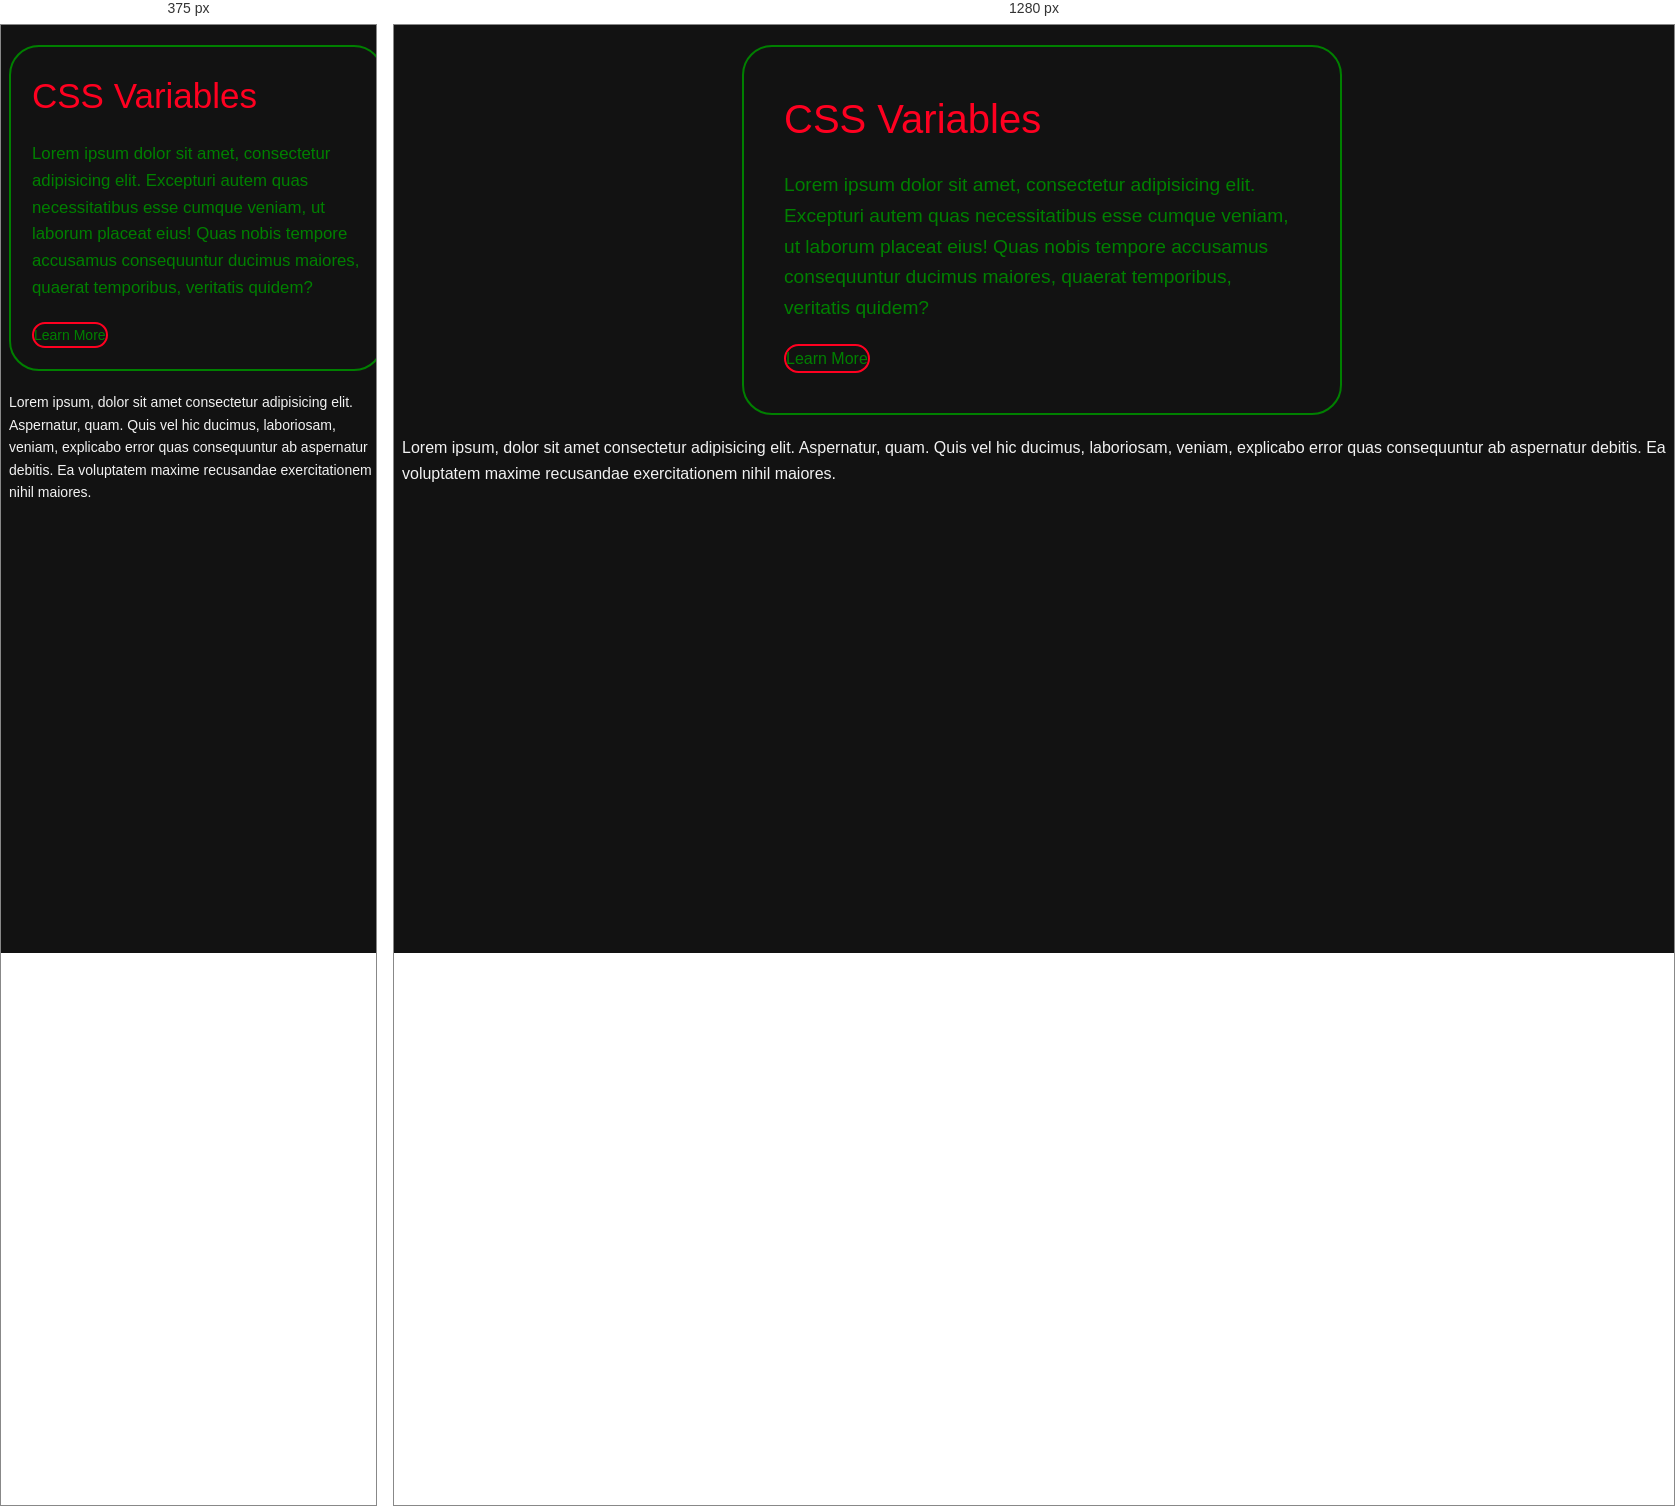
Rendered at 375 px and 1280 px, left to right.

<!-- file: var-root.html -->
<!DOCTYPE html>
<html lang="en">

<head>
    <meta charset="UTF-8">
    <link rel="stylesheet" href="style.css">
    <title>CSS Variables</title>
</head>

<body>

    <div class="container">
        <div class="title">CSS Variables</div>
        <div class="text">
            <p>Lorem ipsum dolor sit amet, consectetur adipisicing elit. Excepturi autem quas necessitatibus esse cumque
                veniam, ut laborum placeat eius! Quas nobis tempore accusamus consequuntur ducimus maiores, quaerat
                temporibus, veritatis quidem?</p>
        </div>
        <a class="btn" href="#">Learn More</a>
    </div>

    <p>
        Lorem ipsum, dolor sit amet consectetur adipisicing elit. Aspernatur, quam. Quis vel hic ducimus, laboriosam, veniam, explicabo error quas consequuntur ab aspernatur debitis. Ea voluptatem maxime recusandae exercitationem nihil maiores.
    </p>
</body>

<style>
    /* *{
        padding: 30px;
    } */
    :root {
        --radius: 30px;
        --width: 100%;
        /* --white: #ff0020; */
        --white: #f2f2f2;
        --red: #ff0020;
        /* --red: #f2f2f2; */
        --black: #121212;
        --regular-size: 16px;
        --padding: 2.5rem;
    }

    html {
        font-size: var(--regular-size);
    }

    body {
        min-width: 100%;
        min-height: 100vh;
        /* margin: 0; */
        background-color: var(--black);
        font-family: Arial, sans-serif;
        font-size: 1rem;
        line-height: 1.6;
        color: var(--white);
    }

    * {
        box-sizing: border-box;
    }

    .container {
        --white: #0066f5;
        --green: green;
        --width: 600px;
        /* width: 100%; */
        max-width: var(--width);
        /* width: 50%; */
        margin: 20px auto;
        padding: var(--padding);
        border: 2px solid var(--green);
        border-radius: var(--radius, 10px);
    }



    .title {
        font-size: 2.5rem;
        color: var(--red);
    }

    .text {
        margin-bottom: 20px;
        font-size: 1.2rem;
        color: var(--green);
    }

    .btn {
        --white: 40px;

        display: inline-block;
        vertical-align: top;
        padding: var(--green);

        background-color: transparent;
        border: 2px solid var(--red);
        border-radius: var(--radius, 8px);
        font-size: var(--green);
        color: var(--green);
        text-decoration: none;
    }

      
  

    .btn:hover {
        background-color: var(--red);
    }

    @media (max-width: 400px) {

        :root {
            --regular-size: 14px;
            --padding: 1.5rem;
        }
    }
</style>

</html>